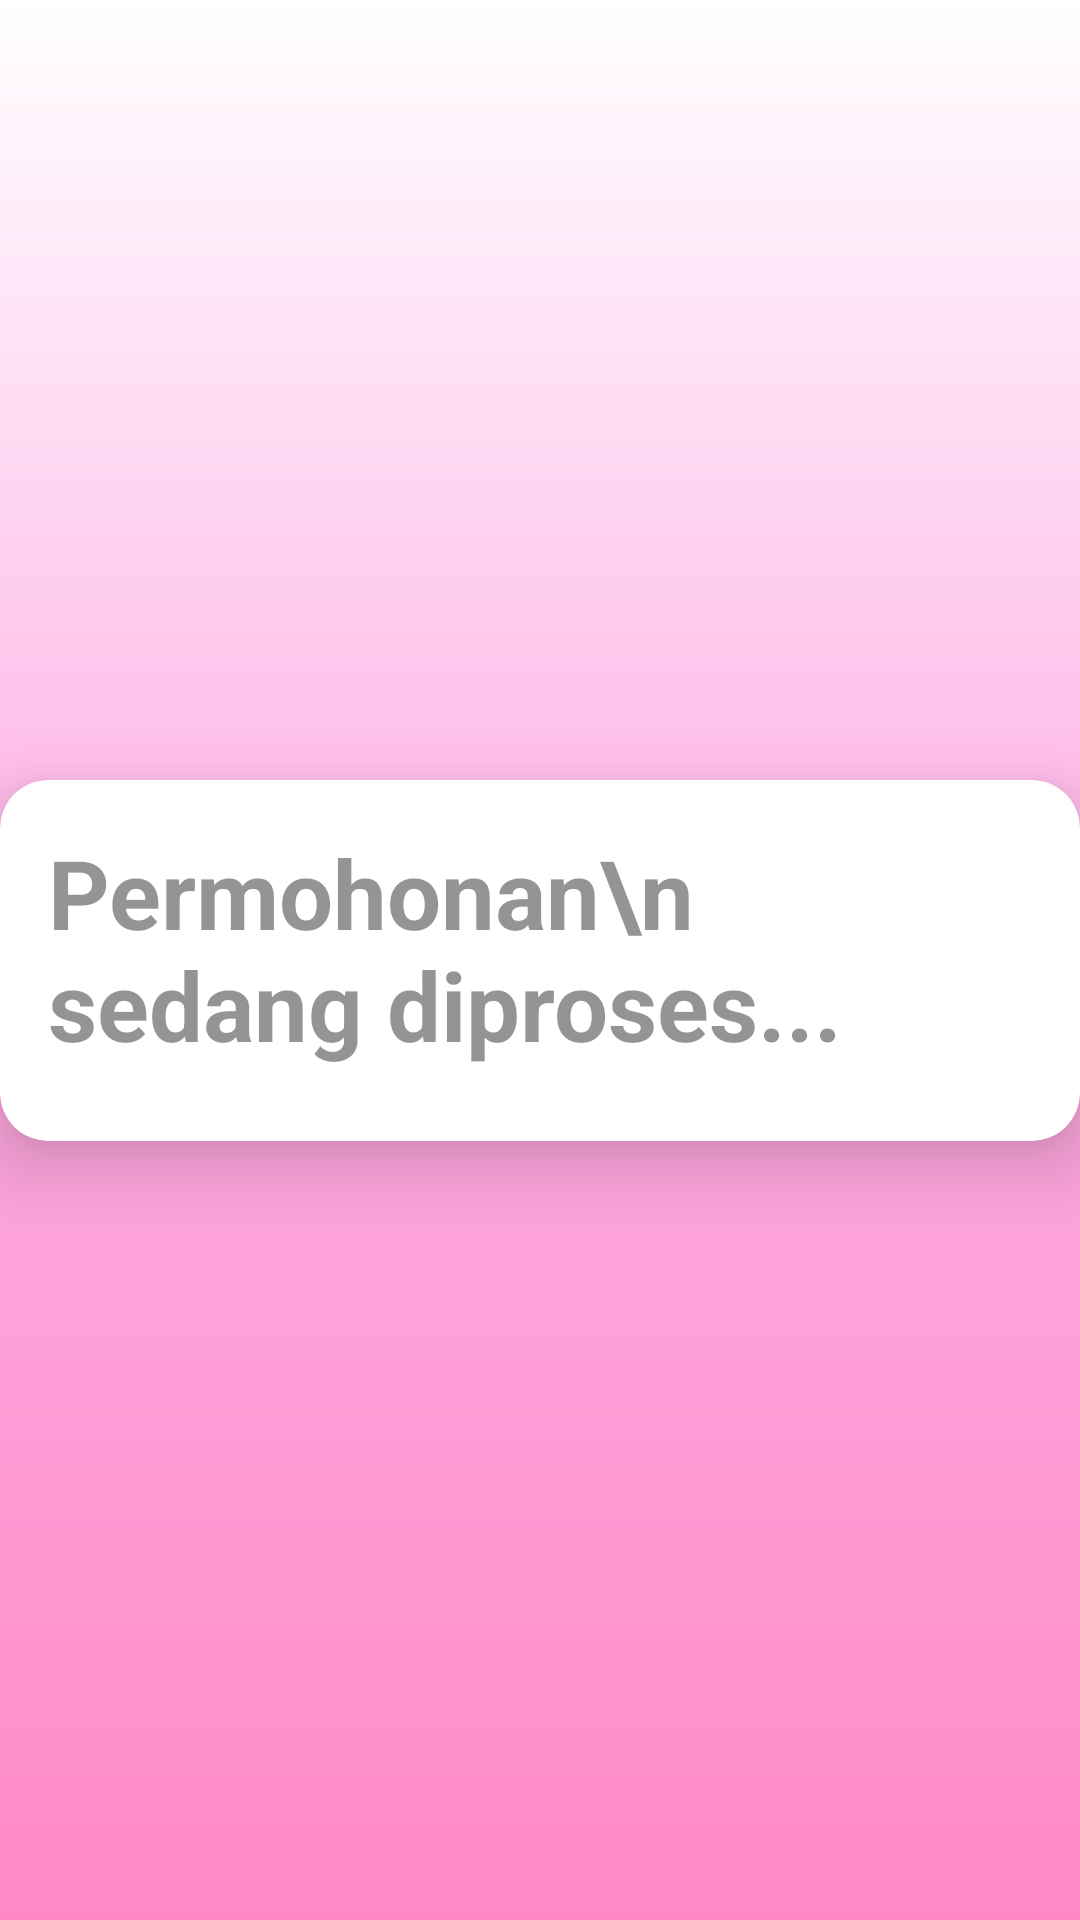

Produce the Android XML layout that renders to this screen, including the resource entries it uses.
<!-- AndroidManifest.xml: application theme Theme.MuamalatGo -->
<!-- res/layout/fragment_bantuan1.xml -->
<?xml version="1.0" encoding="utf-8"?>
<androidx.constraintlayout.widget.ConstraintLayout
    xmlns:android="http://schemas.android.com/apk/res/android"
    xmlns:app="http://schemas.android.com/apk/res-auto"
    android:layout_width="match_parent"
    android:layout_height="match_parent">

    <View
        android:id="@+id/topRoundedRectangle"
        android:layout_width="0dp"
        android:layout_height="0dp"
        app:layout_constraintWidth_percent="1"
        app:layout_constraintHeight_percent="1"
        app:layout_constraintStart_toStartOf="parent"
        app:layout_constraintEnd_toEndOf="parent"
        app:layout_constraintTop_toTopOf="parent"
        app:layout_constraintBottom_toBottomOf="parent"
        android:background="@drawable/rec_rounded_gradient_fullrectangle" />


    <androidx.constraintlayout.widget.ConstraintLayout
        android:id="@+id/iconsConstraintLayout"
        android:layout_width="0dp"
        android:layout_height="0dp"
        app:layout_constraintTop_toTopOf="parent"
        app:layout_constraintBottom_toBottomOf="parent"
        app:layout_constraintStart_toStartOf="parent"
        app:layout_constraintEnd_toEndOf="parent">

        <androidx.cardview.widget.CardView
            android:id="@+id/paymentCardView"
            android:layout_width="wrap_content"
            android:layout_height="wrap_content"
            android:layout_marginTop="16dp"
            android:layout_marginBottom="16dp"
            app:cardCornerRadius="16dp"
            app:cardElevation="16dp"
            app:layout_constraintTop_toTopOf="parent"
            app:layout_constraintBottom_toBottomOf="parent"
            app:layout_constraintStart_toStartOf="parent"
            app:layout_constraintEnd_toEndOf="parent"
            app:layout_constraintHorizontal_bias="0.5">

            <LinearLayout
                android:layout_width="match_parent"
                android:layout_height="wrap_content"
                android:orientation="vertical"
                android:padding="16dp"
                android:gravity="center_horizontal">

                <TextView
                    android:id="@+id/paymentMessage1"
                    android:layout_width="wrap_content"
                    android:layout_height="wrap_content"
                    android:text="Permohonan\n sedang diproses..."
                    android:textStyle="bold"
                    android:textSize="32sp"
                    android:alpha="0.42"
                    android:textColor="@android:color/black"
                    android:layout_marginBottom="8dp"/>


            </LinearLayout>
        </androidx.cardview.widget.CardView>

    </androidx.constraintlayout.widget.ConstraintLayout>

</androidx.constraintlayout.widget.ConstraintLayout>
<!-- resources referenced by this layout -->
<resources>
  <!-- drawable rec_rounded_gradient_fullrectangle (drawable) -->
  <shape xmlns:android="http://schemas.android.com/apk/res/android"
      android:shape="rectangle">
  
      <gradient
          android:type="linear"
          android:angle="270"
          android:startColor="#FFFFFF"
          android:centerColor="#FFAEE5"
          android:endColor="#FF89C4" /> 
  
  </shape>
  <style name="Theme.MuamalatGo" parent="Base.Theme.MuamalatGo" />
  <style name="Base.Theme.MuamalatGo" parent="Theme.Material3.DayNight.NoActionBar">
          
          
      </style>
</resources>
